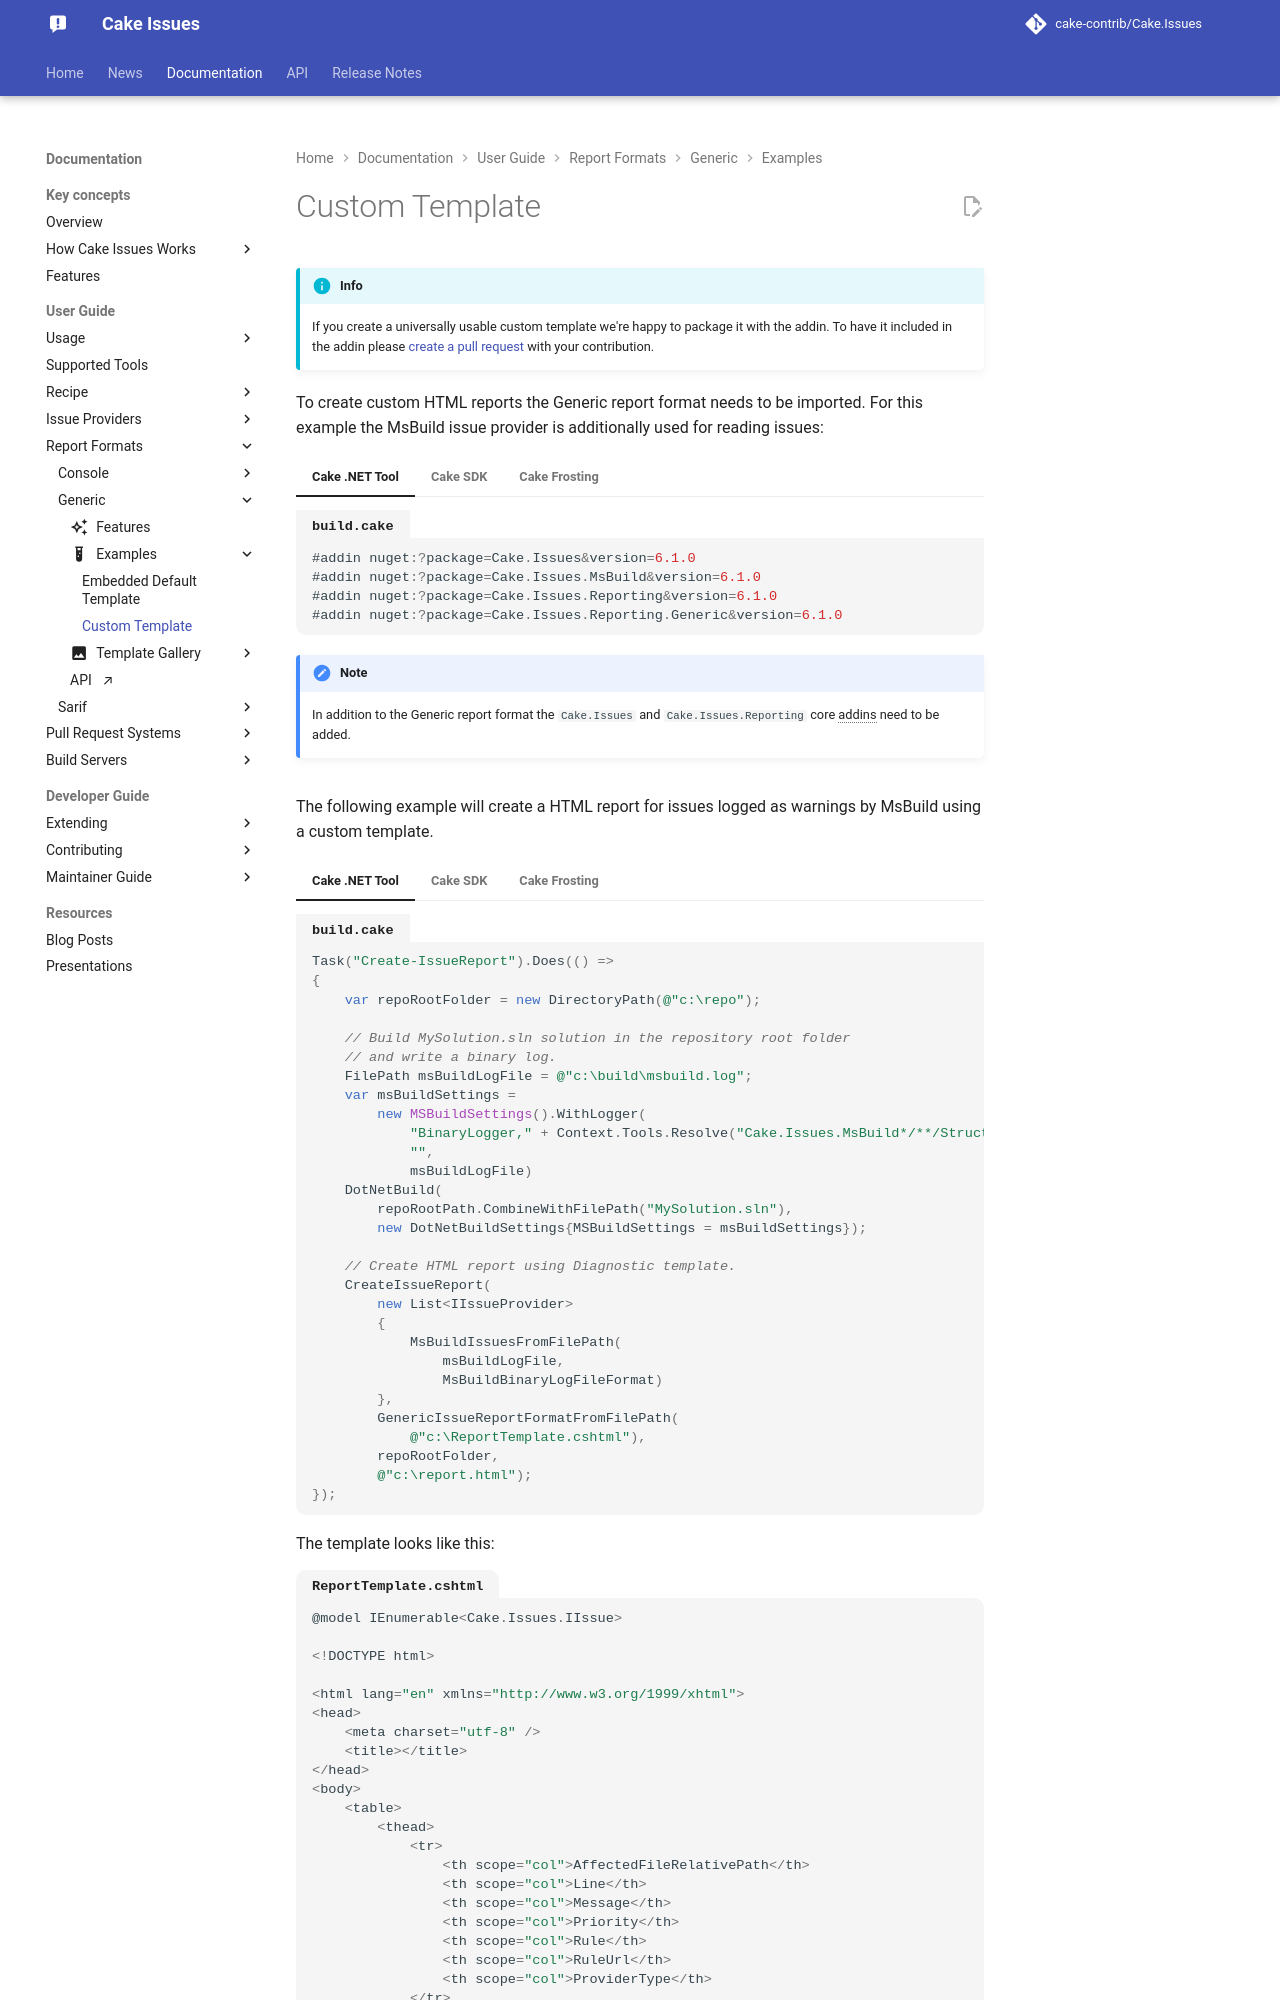

repository: cake-contrib/Cake.Issues · page: develop/documentation/report-formats/generic/examples/custom-template/index.html · generator: mkdocs

---
title: Custom template
description: Example how to create a report using a custom template
---

!!! info
    If you create a universally usable custom template we're happy to package it with the addin.
    To have it included in the addin please [create a pull request] with your contribution.

The following example will create a HTML report for issues logged as warnings by MsBuild using a custom template.

```csharp
#addin nuget:?package=Cake.Issues&version={{ cake_issues_version }}
#addin nuget:?package=Cake.Issues.MsBuild&version={{ cake_issues_version }}
#addin nuget:?package=Cake.Issues.Reporting&version={{ cake_issues_version }}
#addin nuget:?package=Cake.Issues.Reporting.Generic&version={{ cake_issues_version }}

Task("Create-IssueReport").Does(() =>
{
    var repoRootFolder = new DirectoryPath(@"c:\repo");

    // Build MySolution.sln solution in the repository root folder and write a binary log.
    FilePath msBuildLogFile = @"c:\build\msbuild.log";
    var msBuildSettings =
        new MSBuildSettings().WithLogger(
            "BinaryLogger," + Context.Tools.Resolve("Cake.Issues.MsBuild*/**/StructuredLogger.dll"),
            "",
            msBuildLogFile)
    DotNetBuild(
        repoRootPath.CombineWithFilePath("MySolution.sln"),
        new DotNetBuildSettings{MSBuildSettings = msBuildSettings});

    // Create HTML report using Diagnostic template.
    CreateIssueReport(
        new List<IIssueProvider>
        {
            MsBuildIssuesFromFilePath(
                msBuildLogFile,
                MsBuildBinaryLogFileFormat)
        },
        GenericIssueReportFormatFromFilePath(@"c:\ReportTemplate.cshtml"),
        repoRootFolder,
        @"c:\report.html");
});
```

`ReportTemplate` looks like this:

```csharp
@model IEnumerable<Cake.Issues.IIssue>

<!DOCTYPE html>
